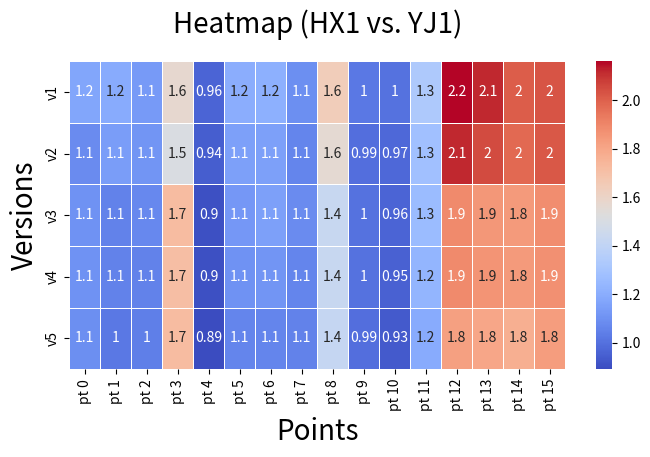

Recreate this plot in Python.
# -*- coding: utf-8 -*-
"""
Created on Tue Aug 13 13:25:09 2024

@author: Joy
"""

import pandas as pd
import matplotlib.pyplot as plt
import seaborn as sns

# Data from your table
data = {
    'Point': ['mean', 'median', '95%', 'pt 0', 'pt 1', 'pt 2', 'pt 3', 'pt 4', 'pt 5', 'pt 6', 'pt 7', 'pt 8', 'pt 9', 'pt 10', 'pt 11', 'pt 12', 'pt 13', 'pt 14', 'pt 15', 
              'outliers1', 'outliers2', 'outliers3', 'outliers4', 'outliers5'],
    'v1': [1.40, 1.30, 2.30, 1.17, 1.19, 1.13, 1.57, 0.96, 1.20, 1.21, 1.09, 1.64, 1.02, 1.00, 1.33, 2.16, 2.12, 2.01, 2.03, 5.02, 4.57, 3.81, 3.76, 3.66],
    'v2': [1.40, 1.30, 2.20, 1.08, 1.14, 1.11, 1.51, 0.94, 1.15, 1.15, 1.06, 1.56, 0.99, 0.97, 1.28, 2.12, 2.05, 1.98, 2.02, 5.02, 4.57, 3.53, 3.37, 3.26],
    'v3': [1.30, 1.20, 2.00, 1.10, 1.05, 1.07, 1.72, 0.90, 1.12, 1.15, 1.08, 1.43, 1.00, 0.96, 1.26, 1.89, 1.85, 1.84, 1.88, 5.70, 3.69, 3.51, 3.04, 2.96],
    'v4': [1.30, 1.20, 2.00, 1.10, 1.05, 1.05, 1.71, 0.90, 1.10, 1.11, 1.06, 1.43, 1.00, 0.95, 1.23, 1.89, 1.86, 1.84, 1.87, 5.70, 3.51, 3.04, 2.96, 2.70],
    'v5': [1.30, 1.20, 1.90, 1.09, 1.02, 1.04, 1.72, 0.89, 1.06, 1.06, 1.05, 1.42, 0.99, 0.93, 1.19, 1.82, 1.80, 1.77, 1.83, 2.96, 2.70, 2.64, 2.44, 2.23]



}

# Creating a DataFrame
df = pd.DataFrame(data)

# Filtering out the rows that are not specific points
point_data = df[~df['Point'].isin(['mean', 'median', '95%'])].copy()

# Converting the data from wide to long format for easier plotting
long_df = pd.melt(point_data, id_vars=['Point'], var_name='Version', value_name='Difference')

# # Plotting boxplots
# plt.figure(figsize=(5, 3))
# sns.boxplot(x='Version', y='Difference', palette="Set3", data=long_df)
# plt.title('Distribution of Differences Across Versions(YJ1 vs. YJ2)')
# plt.ylabel('Difference (mm)')
# plt.show()

# Plotting line plots for each point across versions
# plt.figure(figsize=(12, 8))
# sns.lineplot(x='Version', y='Difference', hue='Point', data=long_df, marker='o')
# plt.title('Difference for Each Point Across Versions')
# plt.ylabel('Difference (mm)')
# plt.legend(bbox_to_anchor=(1.05, 1), loc='upper left')
# plt.show()
# 绘制各点与各版本之间差异的热图（不包含outliers）
# 过滤掉outliers数据
filtered_df = df[~df['Point'].str.contains('outliers') & ~df['Point'].isin(['mean', 'median', '95%'])].copy()


heatmap_data = filtered_df.set_index('Point').T
plt.figure(figsize=(8, 4))
sns.heatmap(heatmap_data, annot=True, cmap='coolwarm', linewidths=.5)
plt.title('Heatmap (HX1 vs. YJ1)', fontsize=20,  pad=20, loc='center')
plt.ylabel('Versions',fontsize=20)
plt.xlabel('Points',fontsize=20)
plt.show()
